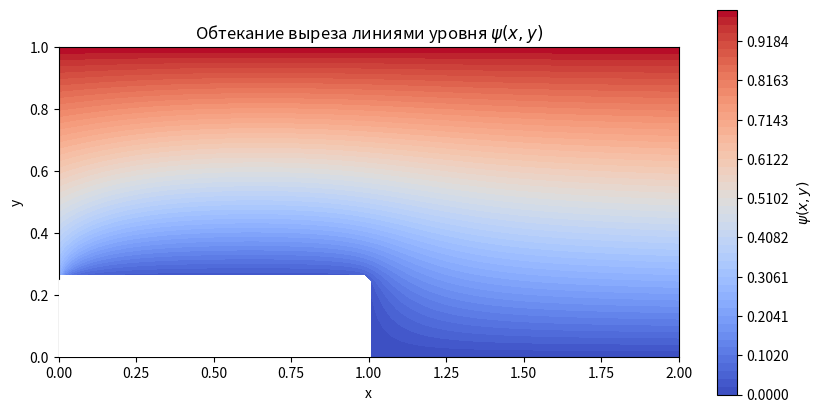

The script that saved this image:
import numpy as np
import matplotlib.pyplot as plt
from scipy.sparse import lil_matrix
from scipy.sparse.linalg import spsolve

# Размер области
Lx, Ly = 2.0, 1.0
Nx, Ny = 100, 50

# Размер ячейки
hx = Lx / (Nx - 1)
hy = Ly / (Ny - 1)

# Сетка
x = np.linspace(0, Lx, Nx)
y = np.linspace(0, Ly, Ny)
X, Y = np.meshgrid(x, y)

# Координаты выреза
cut_x_min = 0.0
cut_x_max = 1.0
cut_y_min = 0.0
cut_y_max = 0.25

def inside_cut(x, y):
    return (cut_x_min <= x <= cut_x_max) and (cut_y_min <= y <= cut_y_max)

# Всего точек
N = Nx * Ny

# Инициализация матрицы системы
A = lil_matrix((N, N))
b = np.zeros(N)

def idx(i, j):
    return j * Nx + i

# Формирование системы
for j in range(Ny):
    for i in range(Nx):
        k = idx(i, j)
        xi, yj = x[i], y[j]

        # Точка внутри выреза
        if inside_cut(xi, yj):
            A[k, k] = 1.0
            b[k] = 0.0
            continue

        # Граничные условия
        if j == 0:
            A[k, k] = 1.0
            b[k] = 0.0  # Нижняя стенка psi = 0
        elif j == Ny - 1:
            A[k, k] = 1.0
            b[k] = 1.0  # Верхняя стенка psi = 1
        elif i == 0 or i == Nx - 1:
            A[k, k] = 1.0
            b[k] = yj  # Левые и правые стенки: фиксируем psi = y
        else:
            # Внутренняя точка: дискретизация Лапласа
            A[k, idx(i, j)] = -2.0 * (1/hx**2 + 1/hy**2)
            A[k, idx(i+1, j)] = 1.0 / hx**2
            A[k, idx(i-1, j)] = 1.0 / hx**2
            A[k, idx(i, j+1)] = 1.0 / hy**2
            A[k, idx(i, j-1)] = 1.0 / hy**2

# Решение системы
A = A.tocsr()
psi = spsolve(A, b)
PSI = psi.reshape((Ny, Nx))

# Маска для выреза
mask = np.array([[inside_cut(xi, yj) for xi in x] for yj in y])
PSI = np.ma.array(PSI, mask=mask)

# График
fig, ax = plt.subplots(figsize=(10, 5))
levels = np.linspace(0, 1, 50)
contour = ax.contourf(X, Y, PSI, levels=levels, cmap='coolwarm')
cbar = plt.colorbar(contour)
cbar.set_label('$\psi(x,y)$')

# Границы выреза
rect = plt.Rectangle((cut_x_min, cut_y_min), cut_x_max - cut_x_min, cut_y_max - cut_y_min,
                     color='white', zorder=10)
ax.add_patch(rect)

ax.set_xlabel('x')
ax.set_ylabel('y')
ax.set_title('Обтекание выреза линиями уровня $\psi(x,y)$')
ax.set_aspect('equal')

plt.show()